Run: headless pygame with SDL's dummy video driver; simulated clock (each Clock.tick advances the game by its frame time, no real sleeping); random seed 0; keys injected as events and as key.get_pressed() state; no mouse input.
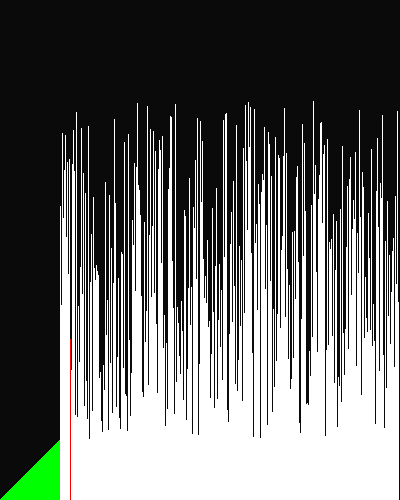
Frame 1 of 4 · flips 1–60 · no input
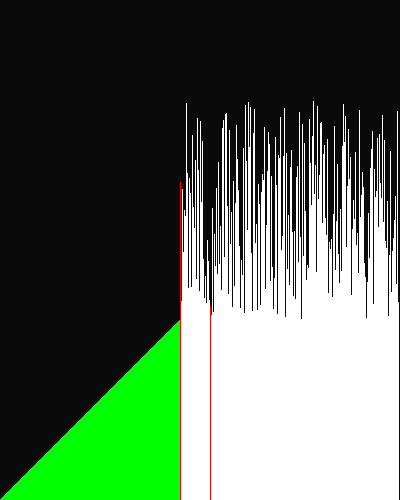
Frame 2 of 4 · flips 61–180 · tapped SPACE, RETURN · held RIGHT (→), D
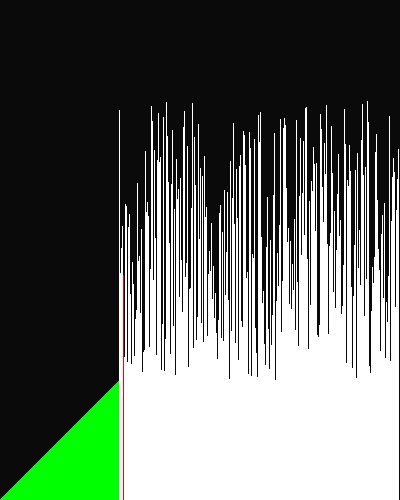
Frame 3 of 4 · flips 181–300 · held DOWN (↓), S
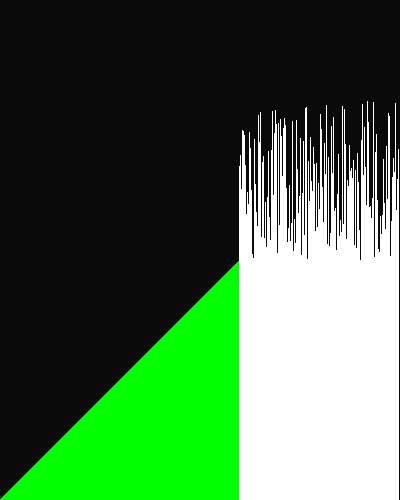
Frame 4 of 4 · flips 301–420 · held LEFT (←), A, UP (↑), W

The pygame program that drew these frames:

# Selection Sort by Elnathan Yoon
import pygame, sys, random

# colors
BLACK = (0, 0, 0)
WHITE = (255, 255, 255)
RED = (255, 0, 0)
GREEN = (0, 255, 0)
BLUE = (0, 0, 255)

# screen dimensions
WIDTH = 400
HEIGHT = 500
window_size = (WIDTH, HEIGHT)

# intializing pygame
pygame.init()

# initializing screen
window = pygame.display.set_mode(window_size)

# title 
pygame.display.set_caption('Selection Sort Visualization')

clock = pygame.time.Clock()
width_of_bars = 1
range_of_bars = int(WIDTH/width_of_bars)

#initializing lists with random integers
list_of_ints = list(range(1,400)) # list of integers from 1 to 400
random.shuffle(list_of_ints) # shuffling integers
#intializing lists for keeping track of state of integers
state = []
for i in range(range_of_bars):
    state.append(1)


counter = 0
bubble_counter = 0
bubble_sorted = False
sort_algo = 0 #0 is for Selection Sort and 1 is for Bubble Sort

def reset_sort():
    global list_of_ints, state, counter, bubble_counter, bubble_sorted
    list_of_ints = list(range(1, WIDTH))
    random.shuffle(list_of_ints)
    state = [1 for _ in range(range_of_bars)]
    counter = 0
    bubble_counter = 0
    bubble_sorted = False

# Game loop
while True:
    window.fill((10, 10, 10))

    if sort_algo == 0:
        # Selection Sort Implementation 
        if counter < len(list_of_ints):
            min_index = counter
            # Find the minimum element in the remaining unsorted lists 
            for j in range(counter+1, len(list_of_ints)):
                if list_of_ints[min_index] > list_of_ints[j]:
                    state[j] = 0
                    min_index = j
                else:
                    state[j] = 1
                    state[min_index] = 1
            # Swap the found minimum element with the first element 
            list_of_ints[counter], list_of_ints[min_index] = list_of_ints[min_index], list_of_ints[counter]
        counter+=1
    
        if counter - 1 < len(list_of_ints):
            state[counter - 1] = 2

    elif sort_mode == 1:
        # Bubble Sort Visualization
        if not bubble_sorted:
            swapped = False
            # Iterate through the array up to the sorted section
            for j in range(0, len(list_of_ints) - bubble_counter - 1):
                if list_of_ints[j] > list_of_ints[j + 1]:
                    # Swap elements if they are in the wrong order
                    list_of_ints[j], list_of_ints[j + 1] = list_of_ints[j + 1], list_of_ints[j]
                    swapped = True
                    state[j], state[j + 1] = 0, 0  # mark as swapped
                else:
                    state[j], state[j + 1] = 1, 1  # reset to unsorted state

            if not swapped:  # If no elements were swapped, array is sorted
                bubble_sorted = True

            bubble_counter += 1

        if bubble_counter < len(list_of_ints):
            state[len(list_of_ints) - bubble_counter - 1] = 2

    # Changing color of sorted ints in display
    for i in range(len(list_of_ints)):
        if state[i] == 0:
            color = RED
        elif state[i] == 2:
            color = GREEN  
        else:
            color = WHITE
        pygame.draw.rect(window, color, pygame.Rect(int(i*width_of_bars), HEIGHT - list_of_ints[i], width_of_bars, list_of_ints[i]))

    for event in pygame.event.get():
        if event.type == pygame.QUIT:
            pygame.quit()
            sys.exit()
        elif event.type == pygame.KEYDOWN:
            if event.key == pygame.K_s:  # Selection Sort
                sort_mode = 0
                reset_sort()
            elif event.key == pygame.K_b:  # Bubble Sort
                sort_mode = 1
                reset_sort()

    
    clock.tick(40) # runs program at 40 frames per second
    pygame.display.flip() # updates the entire display
